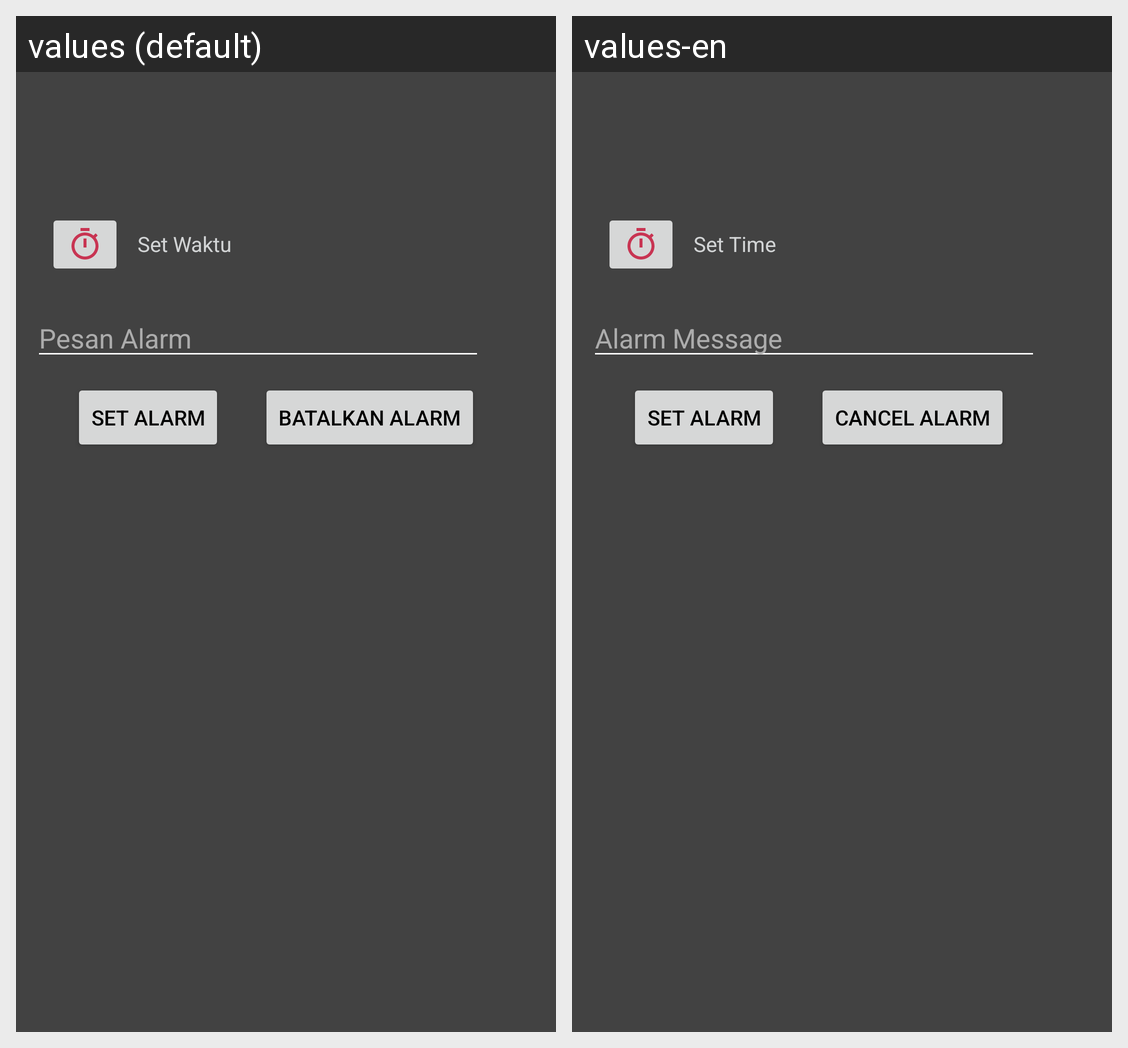

The same Android screen rendered under two of its app's locales, left to right. List the strings drawn on it with the default value and each locale's translation.
Android screen res/layout/activity_alarm.xml rendered under 2 locales, left to right: values (default), values-en. Device: Nexus 5 (rendered at 1080×1920; each locale shown at half size, 540×960, under a caption strip naming it); theme AppTheme.
Strings drawn on this screen, with the default value and each locale's value (text and hints the layout hard-codes, and strings that could not be matched under every locale, appear in the picture but are not listed):

set_waktu
  values: Set Waktu
  values-en: Set Time

alarm_message
  values: Pesan Alarm
  values-en: Alarm Message

set_alarm
  values: Set Alarm
  values-en: Set Alarm

batalkan_alarm
  values: Batalkan Alarm
  values-en: Cancel Alarm
